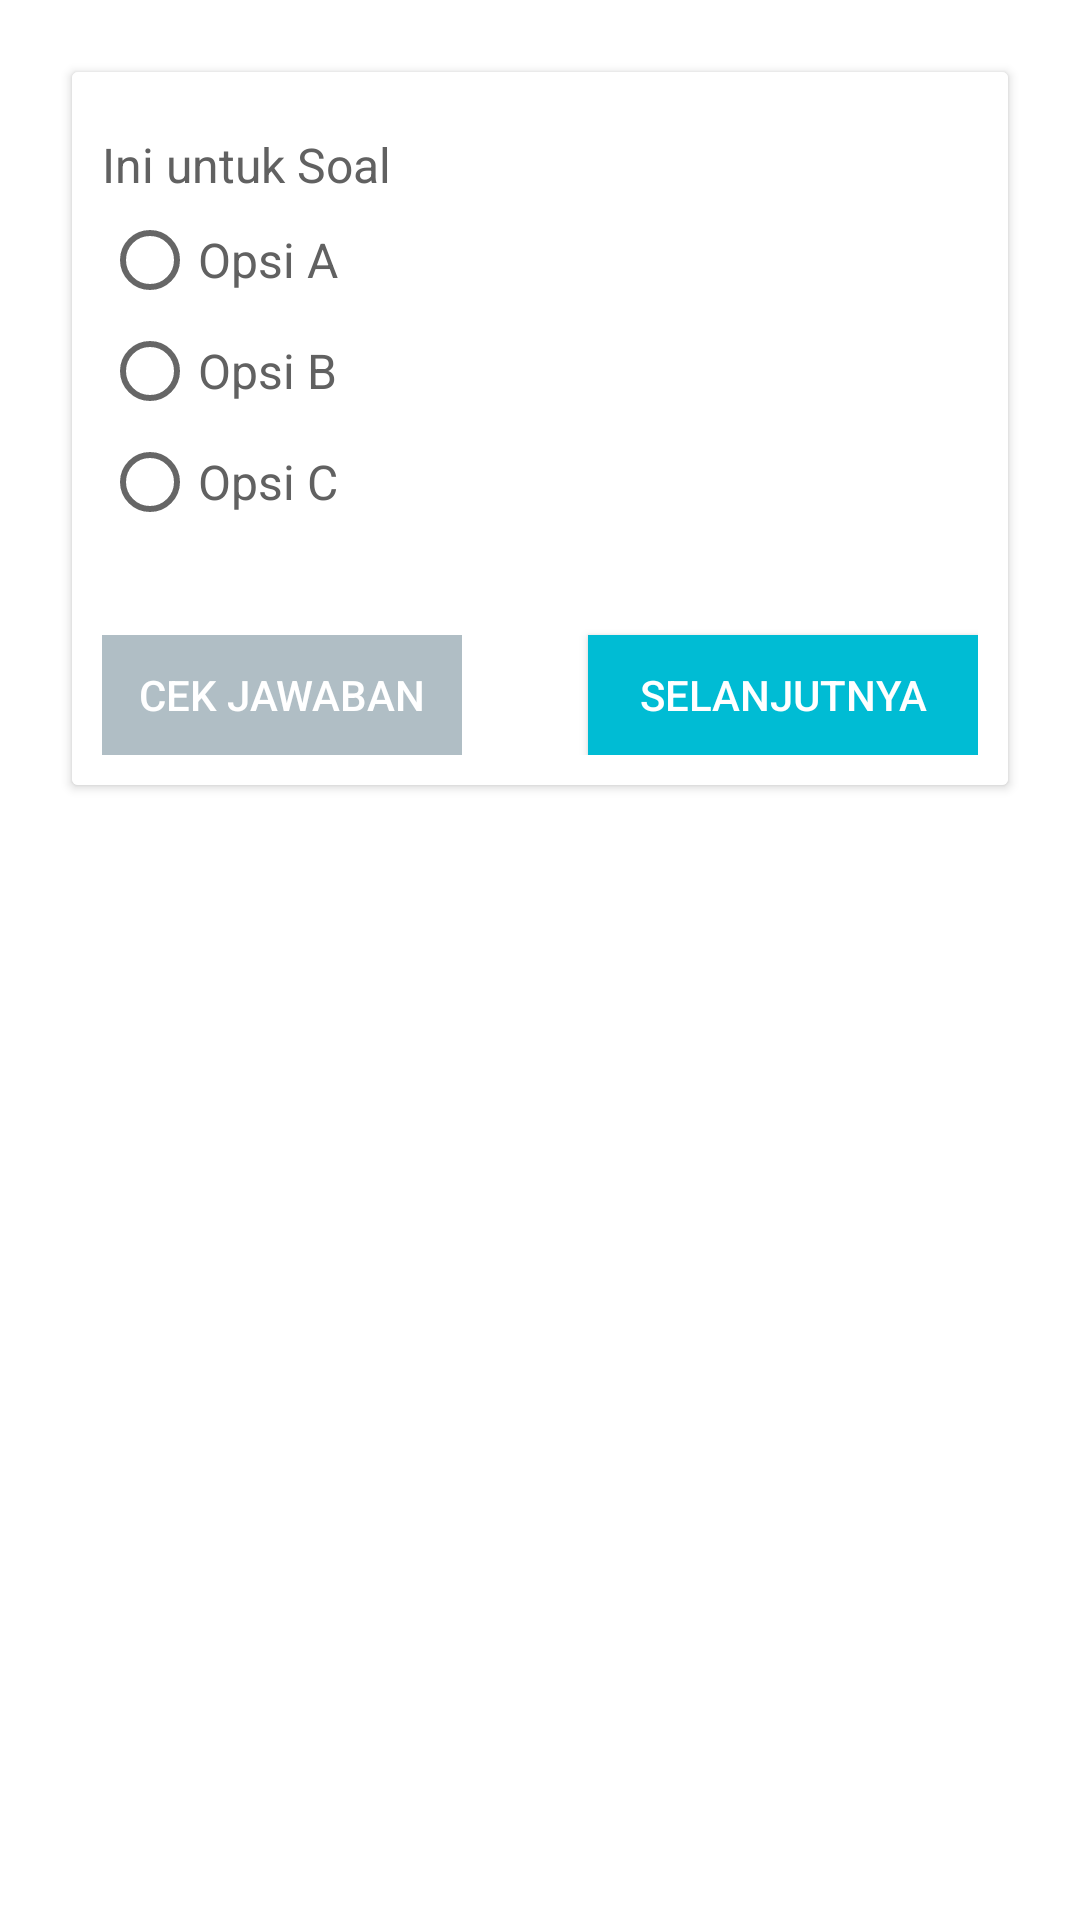

Write the Android layout XML for this screen, with the resource values it uses.
<!-- AndroidManifest.xml: application theme AppTheme -->
<!-- res/layout/activity_latihan.xml -->
<?xml version="1.0" encoding="utf-8"?>
<ScrollView xmlns:android="http://schemas.android.com/apk/res/android"
    xmlns:tools="http://schemas.android.com/tools"
    android:layout_width="match_parent"
    android:layout_height="match_parent"
    android:paddingBottom="@dimen/activity_vertical_margin"
    android:paddingLeft="@dimen/activity_horizontal_margin"
    android:background="#FFF"
    android:paddingRight="@dimen/activity_horizontal_margin"
    android:paddingTop="@dimen/activity_vertical_margin"
    tools:context="com.example.rahmadewi.esim1.feature.latihan_soal.LatihanActivity">

    <android.support.v7.widget.CardView xmlns:android="http://schemas.android.com/apk/res/android"
        android:id="@+id/bgLatihan"
        android:layout_width="match_parent"
        android:layout_height="wrap_content"
        android:layout_margin="8dp">

        <RelativeLayout
            android:padding="10dp"
            android:background="#FFF"
            android:layout_width="match_parent"
            android:layout_height="wrap_content">

            <ImageView android:id="@+id/gbrLatihan"
                android:maxWidth ="250dp"
                android:maxHeight="250dp"
                android:adjustViewBounds="true"
                android:layout_gravity="center"
                android:layout_width="wrap_content"
                android:layout_height="wrap_content"
                android:layout_centerHorizontal="true">
            </ImageView>

            <TextView
                android:layout_marginTop="10dp"
                android:layout_marginBottom="5dp"
                android:layout_width="match_parent"
                android:layout_height="wrap_content"
                android:lineSpacingExtra="5dp"
                android:textSize="16sp"
                android:text="Ini untuk Soal"
                android:textColor="#616161"
                android:layout_below="@+id/gbrLatihan"
                android:id="@+id/txtSoalLatihan" />

            <RadioGroup
                android:id="@+id/opsiLatihan"
                android:layout_width="match_parent"
                android:layout_height="match_parent"
                android:layout_below="@+id/txtSoalLatihan"
                android:layout_alignParentLeft="true"
                android:layout_alignParentStart="true">

                <RadioButton
                    android:layout_width="wrap_content"
                    android:layout_height="wrap_content"
                    android:text="Opsi A"
                    android:lineSpacingExtra="5dp"
                    android:layout_marginBottom="5dp"
                    android:textSize="16sp"
                    android:textColor="#616161"
                    android:id="@+id/opsi_1_latihan" />

                <RadioButton
                    android:layout_width="wrap_content"
                    android:layout_height="wrap_content"
                    android:text="Opsi B"
                    android:lineSpacingExtra="5dp"
                    android:layout_marginBottom="5dp"
                    android:textSize="16sp"
                    android:textColor="#616161"
                    android:id="@+id/opsi_2_latihan" />

                <RadioButton
                    android:layout_width="wrap_content"
                    android:layout_height="wrap_content"
                    android:text="Opsi C"
                    android:lineSpacingExtra="5dp"
                    android:layout_marginBottom="5dp"
                    android:textSize="16sp"
                    android:textColor="#616161"
                    android:id="@+id/opsi_3_latihan" />
            </RadioGroup>

            <Button
                android:id="@+id/btnCekLatihan"
                android:background="@drawable/bg_yellow"
                android:layout_marginTop="30dp"
                android:layout_width="120dp"
                android:layout_height="40dp"
                android:layout_below="@+id/opsiLatihan"
                android:textColor="#FFF"
                android:text="Cek Jawaban"
                android:enabled="false"
                android:layout_alignParentLeft="true"/>

            <Button
                android:id="@+id/btnNextLatihan"
                android:background="@drawable/bg_blue"
                android:layout_marginTop="30dp"
                android:layout_width="130dp"
                android:layout_height="40dp"
                android:layout_below="@+id/opsiLatihan"
                android:textColor="#FFF"
                android:text="selanjutnya"
                android:layout_alignParentRight="true"/>


        </RelativeLayout>

    </android.support.v7.widget.CardView>

</ScrollView>
<!-- resources referenced by this layout -->
<resources>
  <dimen name="activity_horizontal_margin">16dp</dimen>
  <dimen name="activity_vertical_margin">16dp</dimen>
  <!-- drawable bg_blue (drawable) -->
  <?xml version="1.0" encoding="utf-8"?>
  <selector xmlns:android="http://schemas.android.com/apk/res/android">
      <item android:drawable="@drawable/bg_button_press_blue" android:state_pressed="true"/>
      <item android:drawable="@drawable/bg_button_disabled" android:state_enabled="false" />
      <item android:drawable="@drawable/bg_button_blue"/>
  </selector>
  <!-- drawable bg_yellow (drawable) -->
  <?xml version="1.0" encoding="utf-8"?>
  <selector xmlns:android="http://schemas.android.com/apk/res/android">
      <item android:drawable="@drawable/bg_button_pres_yell" android:state_pressed="true"/>
      <item android:drawable="@drawable/bg_button_disabled" android:state_enabled="false" />
      <item android:drawable="@drawable/bg_button_yell"/>
  </selector>
  <style name="AppTheme" parent="Theme.AppCompat.Light.DarkActionBar">
          
          <item name="colorPrimary">@color/colorPrimary</item>
          <item name="colorPrimaryDark">@color/colorPrimaryDark</item>
          <item name="colorAccent">@color/colorAccent</item>
      </style>
  <!-- drawable bg_button_press_blue (drawable) -->
  <?xml version="1.0" encoding="utf-8"?>
  <selector xmlns:android="http://schemas.android.com/apk/res/android">
      <item android:state_enabled="false">
          <shape>
              <solid android:color="#008ba3" />
          </shape>
      </item>
  </selector>
  <!-- drawable bg_button_disabled (drawable) -->
  <?xml version="1.0" encoding="utf-8"?>
  <selector xmlns:android="http://schemas.android.com/apk/res/android">
      <item android:state_enabled="false">
          <shape>
              <solid android:color="#b0bec5" />
          </shape>
      </item>
  </selector>
  <!-- drawable bg_button_blue (drawable) -->
  <?xml version="1.0" encoding="utf-8"?>
  <selector xmlns:android="http://schemas.android.com/apk/res/android">
      <item android:state_enabled="false">
          <shape>
              <solid android:color="#00bcd4" />
          </shape>
      </item>
  </selector>
  <!-- drawable bg_button_pres_yell (drawable) -->
  <?xml version="1.0" encoding="utf-8"?>
  <selector xmlns:android="http://schemas.android.com/apk/res/android">
      <item android:state_enabled="false">
          <shape>
              <solid android:color="#c6a700" />
          </shape>
      </item>
  </selector>
  <!-- drawable bg_button_yell (drawable) -->
  <?xml version="1.0" encoding="utf-8"?>
  <selector xmlns:android="http://schemas.android.com/apk/res/android">
      <item android:state_enabled="false">
          <shape>
              <solid android:color="#fdd835" />
          </shape>
      </item>
  </selector>
  <color name="colorPrimary">#00bcd4</color>
  <color name="colorPrimaryDark">#008ba3</color>
  <color name="colorAccent">#FF4081</color>
</resources>
